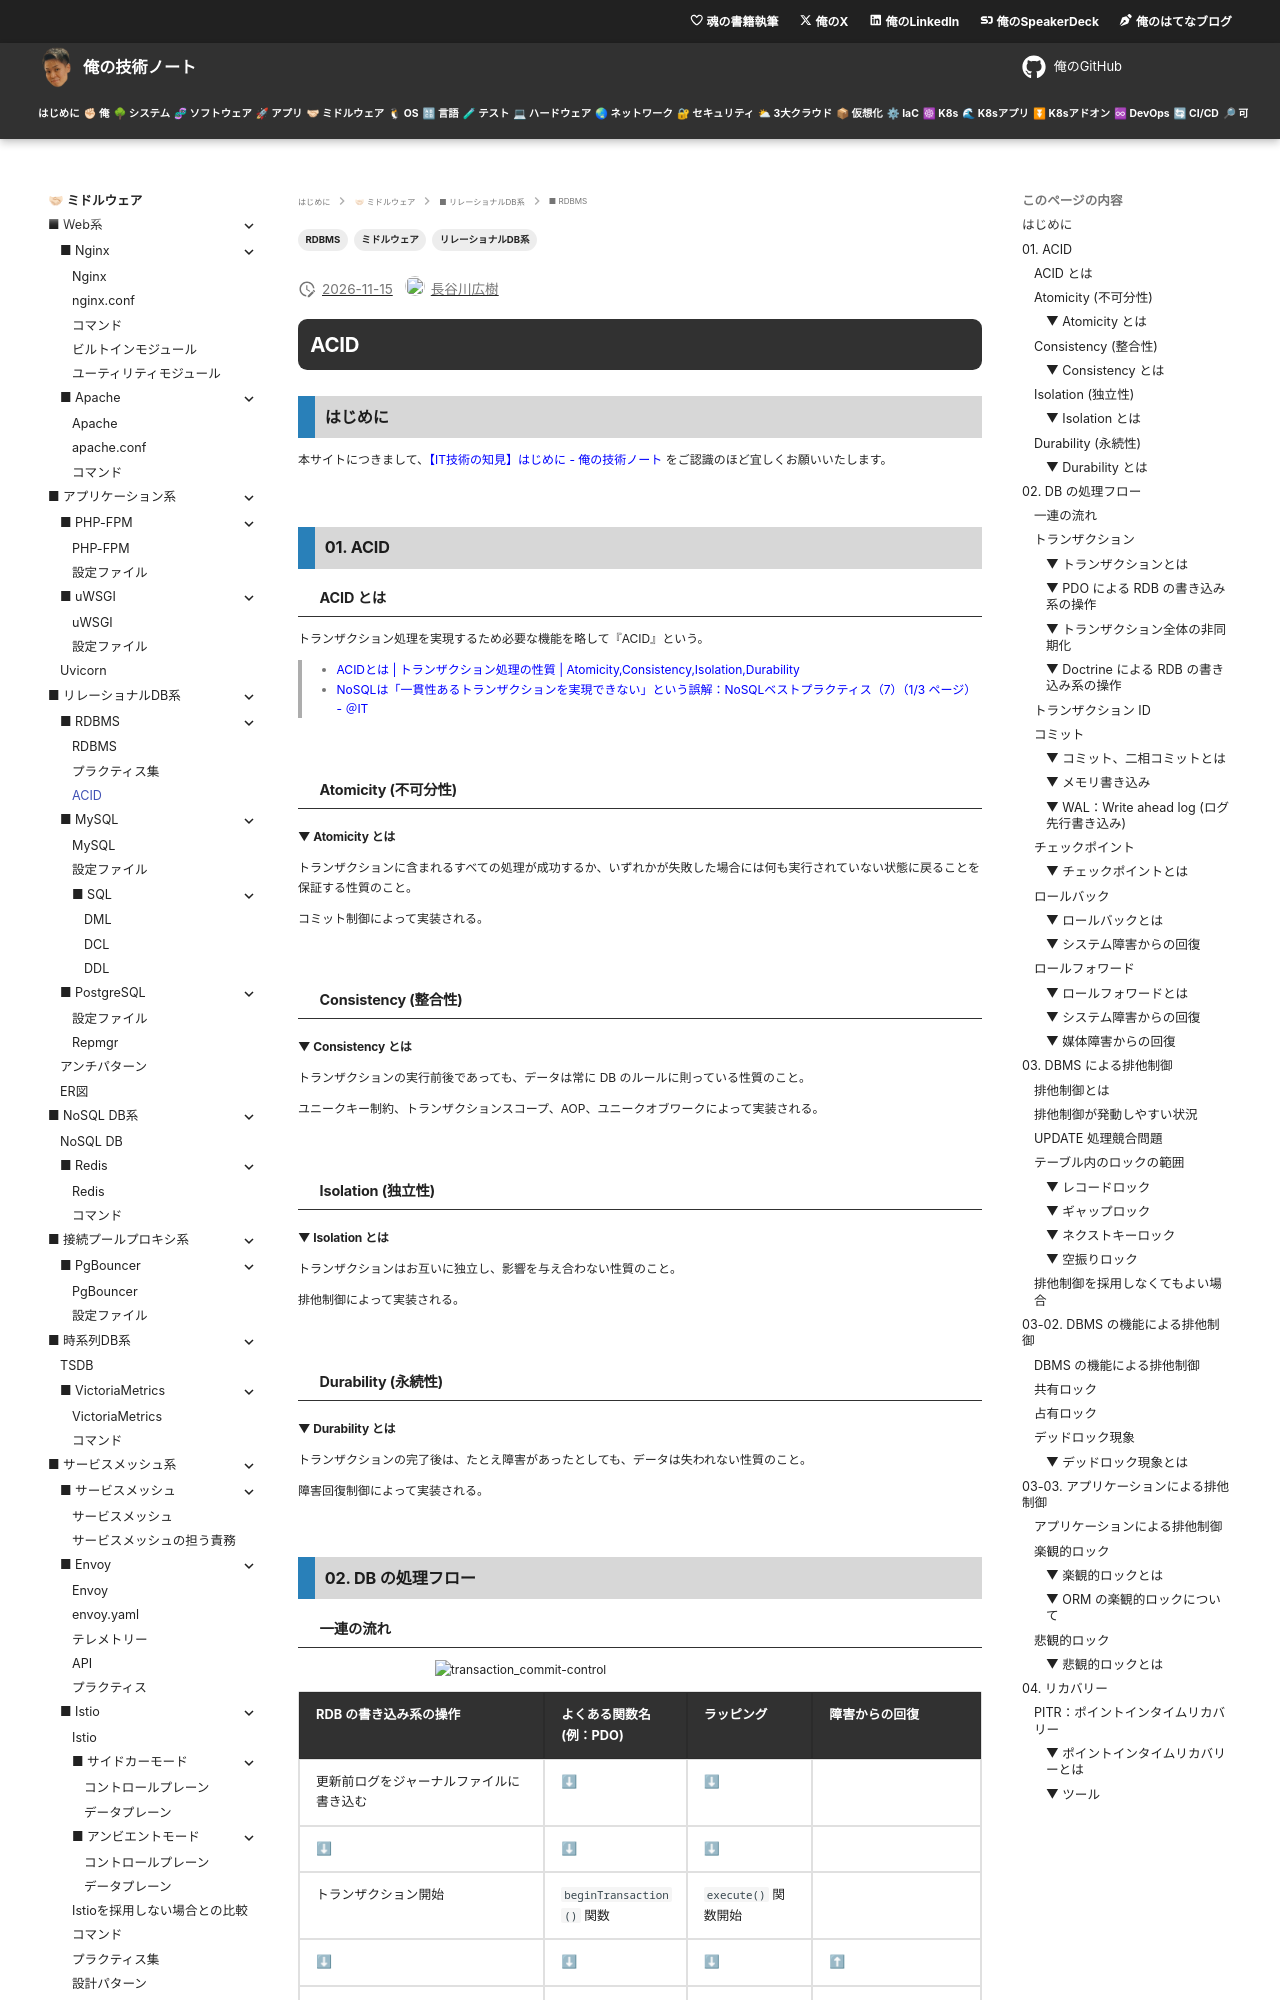

repository: hiroki-it/tech-notebook · page: software/software_middleware_database_rdb_rdbms_acid.html · generator: mkdocs

---
titlIe: 【IT技術の知見】ACID＠RDBMS
description: ACIDの知見を記録しています。
tags:
  - "ミドルウェア"
  - "リレーショナルDB系"
  - "RDBMS"
---

# ACID

## はじめに

本サイトにつきまして、[【IT技術の知見】はじめに - 俺の技術ノート](https://hiroki-it.github.io/tech-notebook/) をご認識のほど宜しくお願いいたします。

<br>

## 01. ACID

### ACID とは

トランザクション処理を実現するため必要な機能を略して『ACID』という。

> - [ACIDとは \| トランザクション処理の性質 \| Atomicity,Consistency,Isolation,Durability](http://tooljp.com/jyosho/docs/ACID/ACID.html)
> - [NoSQLは「一貫性あるトランザクションを実現できない」という誤解：NoSQLベストプラクティス（7）（1/3 ページ） - ＠IT](https://atmarkit.itmedia.co.jp/ait/articles/1801/31/news011.html)

<br>

### Atomicity (不可分性)

#### ▼ Atomicity とは

トランザクションに含まれるすべての処理が成功するか、いずれかが失敗した場合には何も実行されていない状態に戻ることを保証する性質のこと。

コミット制御によって実装される。

<br>

### Consistency (整合性)

#### ▼ Consistency とは

トランザクションの実行前後であっても、データは常に DB のルールに則っている性質のこと。

ユニークキー制約、トランザクションスコープ、AOP、ユニークオブワークによって実装される。

<br>

### Isolation (独立性)

#### ▼ Isolation とは

トランザクションはお互いに独立し、影響を与え合わない性質のこと。

排他制御によって実装される。

<br>

### Durability (永続性)

#### ▼ Durability とは

トランザクションの完了後は、たとえ障害があったとしても、データは失われない性質のこと。

障害回復制御によって実装される。

<br>

## 02. DB の処理フロー

### 一連の流れ

![transaction_commit-control](https://raw.githubusercontent.com/hiroki-it/tech-notebook-images/master/images/language/transaction_commit-control.jpg)

<table>
  <thead>
    <tr>
      <th style="text-align:left">RDB の書き込み系の操作</th>
      <th style="text-align:left">よくある関数名 (例：PDO)</th>
      <th>ラッピング</th>
      <th>障害からの回復</th>
    </tr>
  </thead>
  <tbody>
    <tr>
      <td style="text-align:left">更新前ログをジャーナルファイルに書き込む</td>
      <td style="text-align:left">⬇</td>
      <td>⬇</td>
      <td></td>
    </tr>
    <tr>
      <td style="text-align:left">⬇</td>
      <td style="text-align:left">⬇</td>
      <td>⬇</td>
      <td></td>
    </tr>
    <tr>
      <td style="text-align:left">トランザクション開始</td>
      <td style="text-align:left"><code>beginTransaction()</code> 関数</td>
      <td><code>execute()</code> 関数開始</td>
      <td></td>
    </tr>
    <tr>
      <td style="text-align:left">⬇</td>
      <td style="text-align:left">⬇</td>
      <td>⬇</td>
      <td>⬆</td>
    </tr>
    <tr>
      <td style="text-align:left">・C/U/D の実行<br>・トランザクション終了</td>
      <td style="text-align:left">・<code>insert()</code> 関数<br>・<code>update()</code> 関数<br>・<code>delete()</code> 関数</td>
      <td><code>flush()</code> 関数</td>
      <td>⬆ ロールバック：<code>rollBack()</code> 関数</td>
    </tr>
    <tr>
      <td style="text-align:left">⬇</td>
      <td style="text-align:left">⬇</td>
      <td>⬇</td>
      <td>⬆</td>
    </tr>
    <tr>
      <td style="text-align:left">コミットの実行。更新後ログをジャーナルファイルに書き込む。</td>
      <td style="text-align:left"><code>commit()</code> 関数開始</td>
      <td>⬇</td>
      <td></td>
    </tr>
    <tr>
      <td style="text-align:left">⬇</td>
      <td style="text-align:left">⬇</td>
      <td>⬇</td>
      <td>⬇</td>
    </tr>
    <tr>
      <td style="text-align:left">⬇</td>
      <td style="text-align:left">⬇</td>
      <td>⬇</td>
      <td>⬇ <em>Roll forward</em></td>
    </tr>
    <tr>
      <td style="text-align:left">⬇</td>
      <td style="text-align:left">⬇</td>
      <td>⬇</td>
      <td>⬇</td>
    </tr>
    <tr>
      <td style="text-align:left">チェックポイントによる更新後ログの DB 反映</td>
      <td style="text-align:left"><code>commit()</code> 関数終了</td>
      <td><code>execute()</code> 関数終了</td>
      <td></td>
    </tr>
  </tbody>
</table>

> - https://www.amazon.co.jp/dp/4297124513

<br>

### トランザクション
